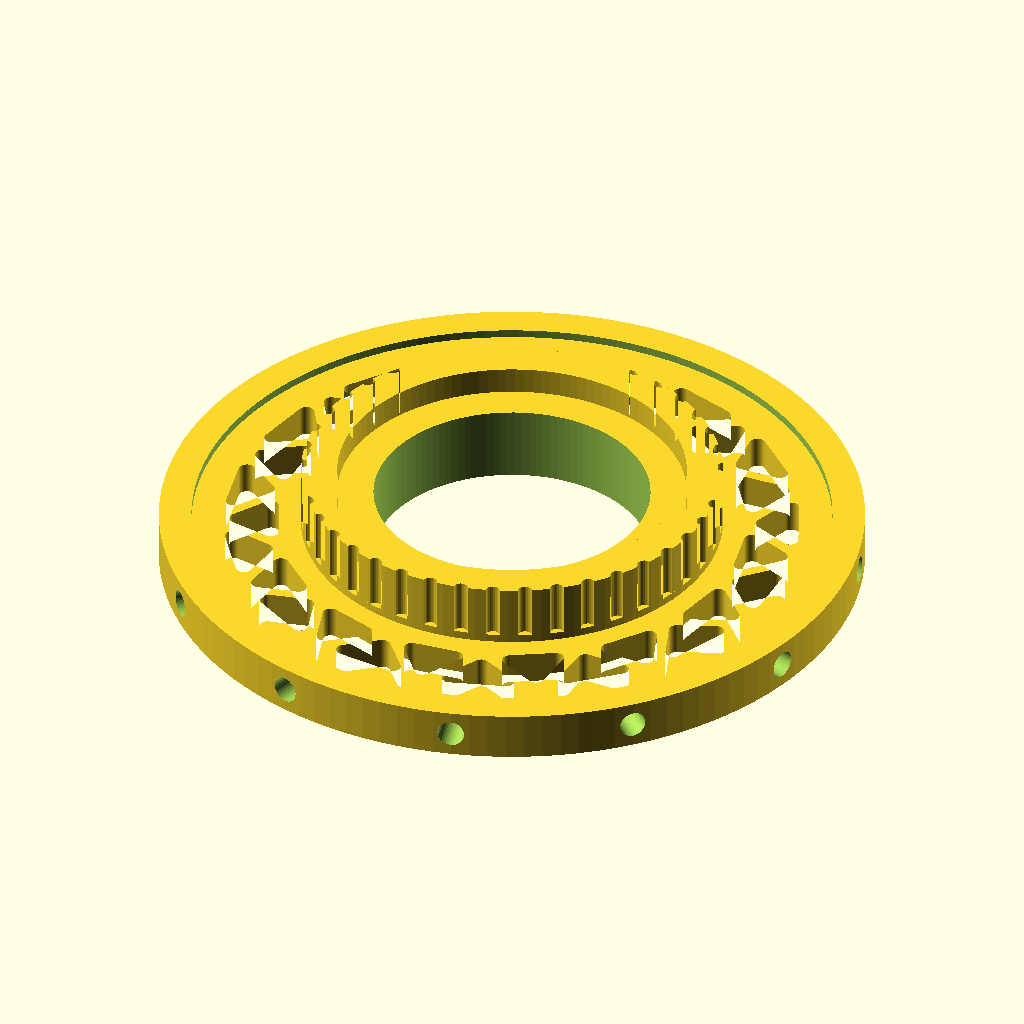
Cell 1 — every parameter at its default value.
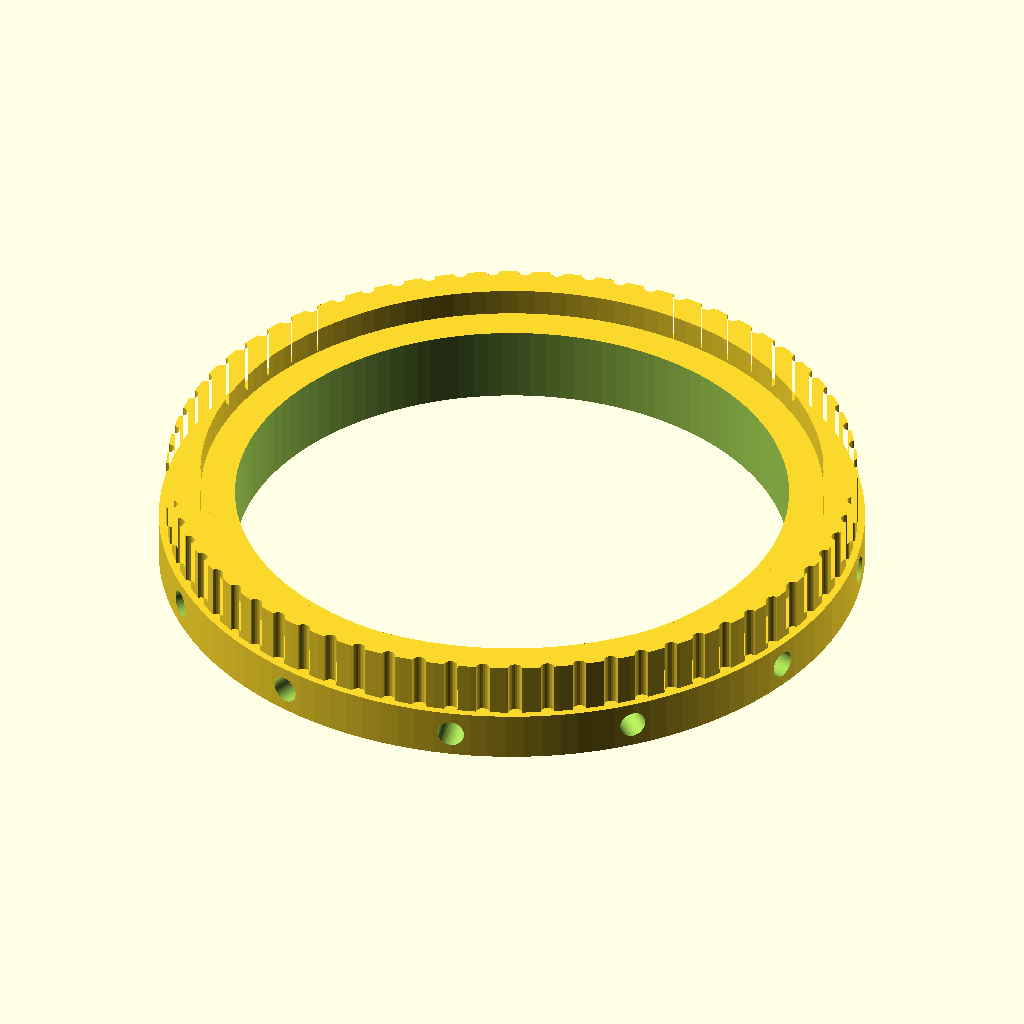
Cell 2: bore_d = 102 (everything else at default).
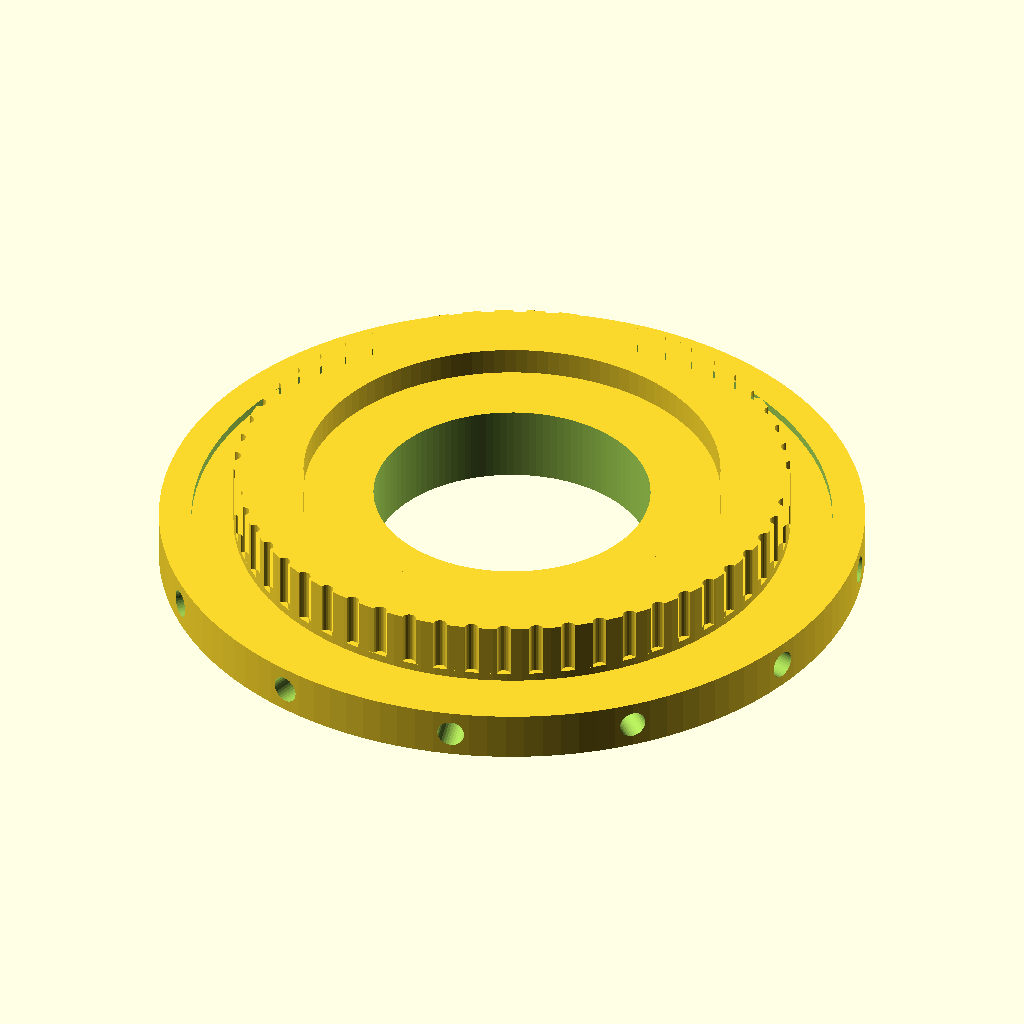
Cell 3 — gear_extra_r set to 26, the other parameters unchanged.
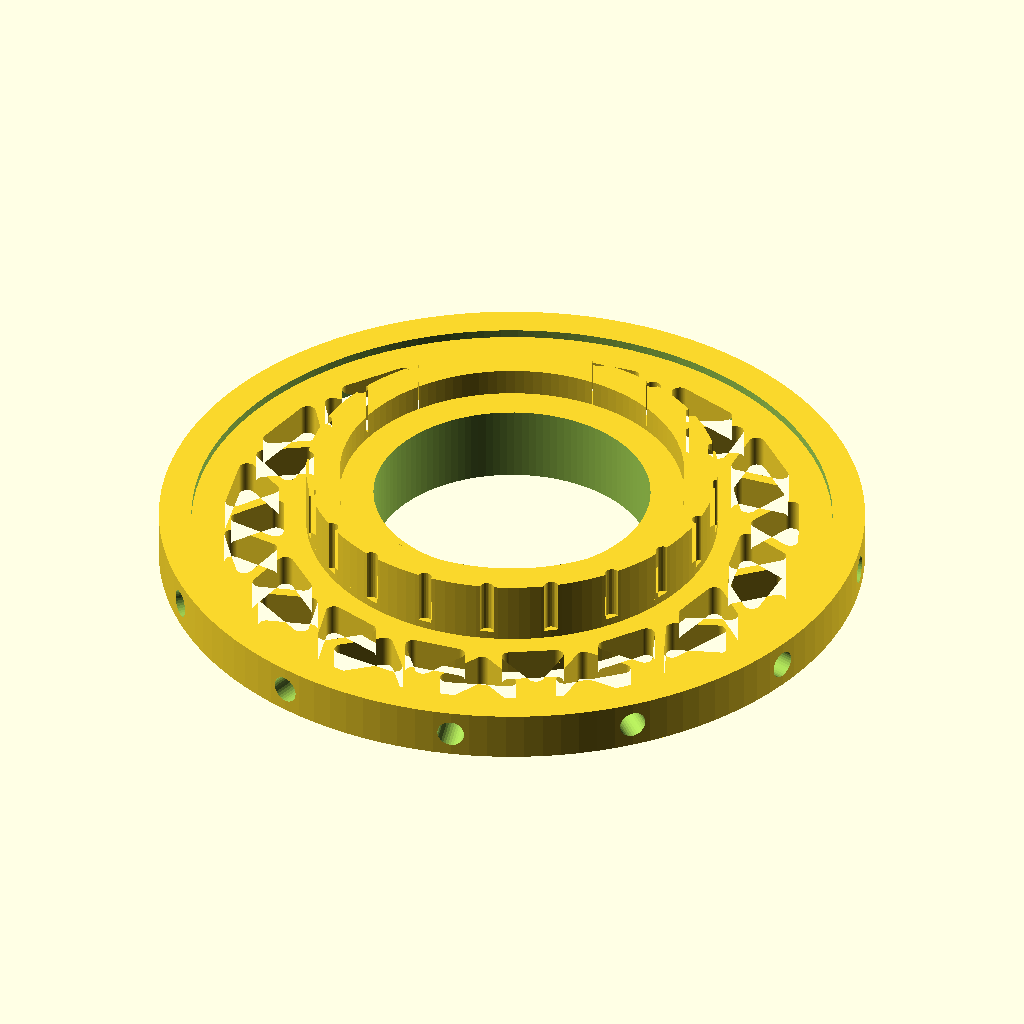
Cell 4 — belt_pitch set to 12, the other parameters unchanged.
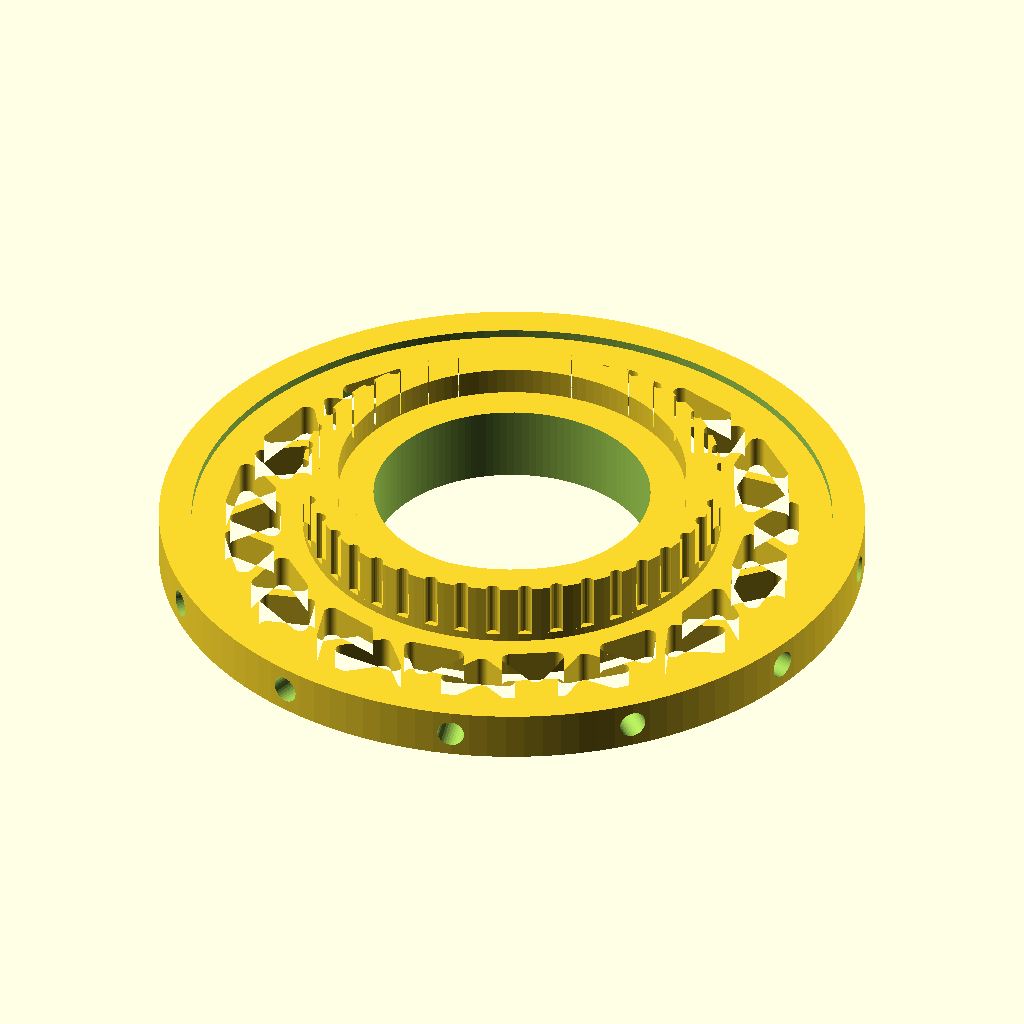
Cell 5: pitch_offset = 1.2 (everything else at default).
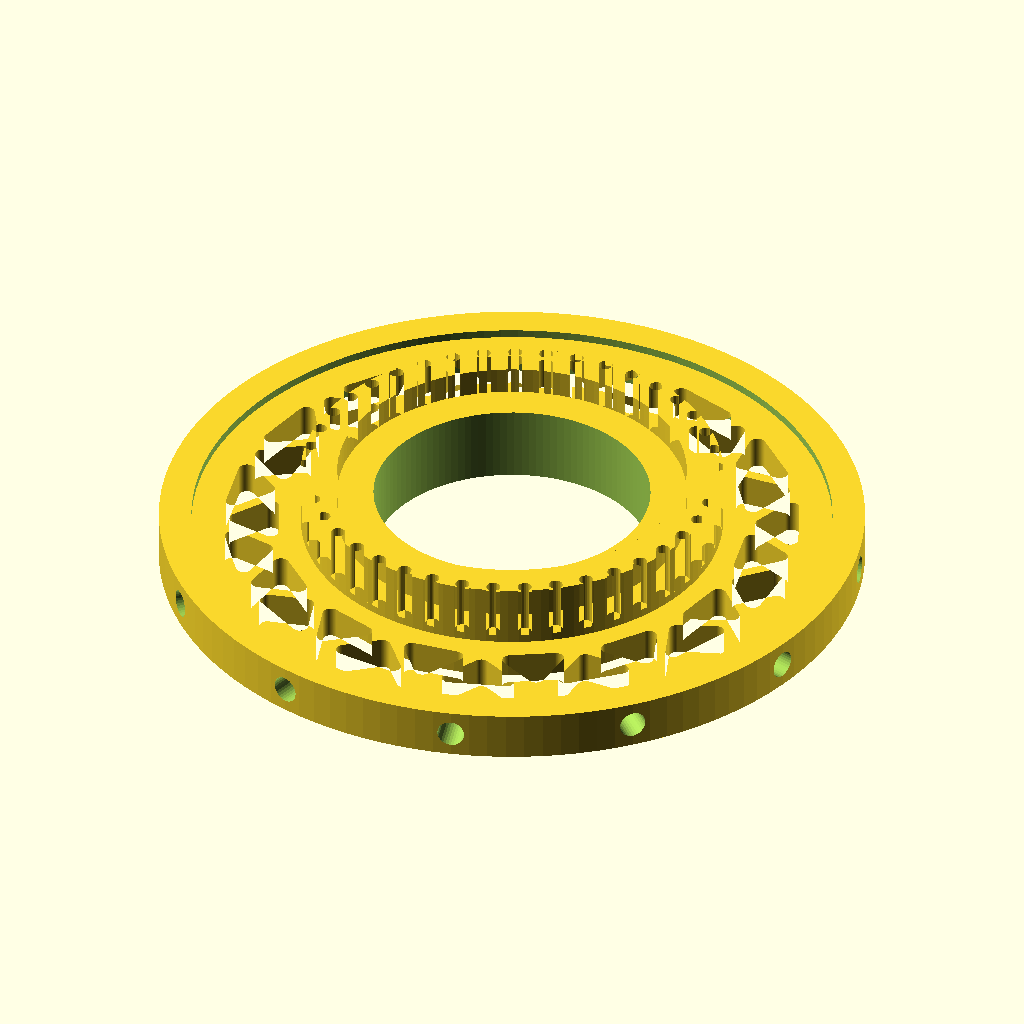
Cell 6: tooth_depth = 2.4 (everything else at default).
The same orthographic view direction (rotation 55°, 0°, 25°; colour scheme Cornfield) for every cell, with the view re-fitted per cell, so scale and position can differ between cells.
Source of the model, physical robot/3D print/wheel_scad.scad:
// ---------- Parameters ----------
bore_d        = 51;     // central opening diameter
gear_extra_r  = 13;     // gear outer radius = bore radius + this
belt_pitch    = 6;      // T5
pitch_offset  = 0.6;    // T5 pulley OD = pitch diameter - 0.6
tooth_depth   = 1.2;    // T5 tooth height
tooth_r       = 1.3;    // groove radius (clearance incl.)

wheel_r       = 65;     // outer radius of wheel
wheel_w       = 9;      // width of rim/hub body
web_t         = 6;      // thickness of web between hub and rim
rim_radial    = 6;      // radial thickness of rim
gear_h        = 10;     // toothed section standing up above the wheel

step_drop     = 5;      // inner part of the raised section sits this much lower than the teeth
step_split    = 0.5;    // 0.5 = inner half (radially) is lowered

screw_r       = 2.5;    // radial screw hole radius
screw_depth   = 12;     // how far holes go inwards from the edge
screw_count   = 12;

truss_count   = 15;     // number of triangle pairs around the web
truss_rib     = 2;      // width of the ribs left between cutouts
truss_corner  = 1.5;    // rounding on cutout corners (reduces stress points)
web_margin    = 4;      // solid margin kept next to hub and rim

$fn = 120;

// ---------- Derived ----------
bore_r    = bore_d / 2;
target_od = 2 * (bore_r + gear_extra_r);
teeth_n   = round((target_od + pitch_offset) * PI / belt_pitch);
pitch_d   = teeth_n * belt_pitch / PI;
gear_od   = pitch_d - pitch_offset;
gear_r    = gear_od / 2;
rim_in_r  = wheel_r - rim_radial;
split_r   = bore_r + (gear_r - bore_r) * step_split;
echo(str("T5 teeth: ", teeth_n, "  Gear OD: ", gear_od, " mm"));

// ---------- 2D toothed profile ----------
module t5_profile() {
    difference() {
        circle(r = gear_r);
        for (i = [0 : teeth_n - 1])
            rotate(i * 360 / teeth_n)
                translate([gear_r - tooth_depth + tooth_r, 0])
                    circle(r = tooth_r, $fn = 24);
    }
}

// ---------- Truss pattern (triangles alternating up/down) ----------
module truss_cutouts() {
    ri = gear_r + web_margin;
    ro = rim_in_r - web_margin;
    s  = 360 / truss_count;
    function P(r, a) = [r * cos(a), r * sin(a)];

    for (k = [0 : truss_count - 1]) {
        a = k * s;
        // triangle with base on inner ring, tip pointing outward
        shrink_round([P(ri, a), P(ri, a + s), P(ro, a + s / 2)]);
        // triangle with base on outer ring, tip pointing inward
        shrink_round([P(ro, a + s / 2), P(ro, a + 1.5 * s), P(ri, a + s)]);
    }
}

// shrinks a polygon so the ribs between neighbours are truss_rib wide, with rounded corners
module shrink_round(pts) {
    offset(r = truss_corner)
        offset(delta = -(truss_rib / 2 + truss_corner))
            polygon(pts);
}

// ---------- Wheel ----------
module wheel() {
    difference() {
        union() {
            // hub (plain cylinder below the raised section)
            cylinder(r = gear_r, h = wheel_w);

            // raised section, outer ring with T5 teeth at full height
            translate([0, 0, wheel_w])
                linear_extrude(height = gear_h)
                    difference() {
                        t5_profile();
                        circle(r = split_r);
                    }

            // raised section, inner part stepped down
            translate([0, 0, wheel_w])
                linear_extrude(height = gear_h - step_drop)
                    circle(r = split_r);

            // web with truss cutouts
            translate([0, 0, (wheel_w - web_t) / 2])
                linear_extrude(height = web_t)
                    difference() {
                        circle(r = rim_in_r + 1);
                        truss_cutouts();
                    }

            // rim
            difference() {
                cylinder(r = wheel_r, h = wheel_w);
                translate([0, 0, -1]) cylinder(r = rim_in_r, h = wheel_w + 2);
            }
        }

        // central bore through everything
        translate([0, 0, -1]) cylinder(r = bore_r, h = wheel_w + gear_h + 2);

        // radial screw holes going inwards from the outer edge
        for (i = [0 : screw_count - 1])
            rotate([0, 0, i * 360 / screw_count + 180 / screw_count])
                translate([wheel_r - screw_depth, 0, wheel_w / 2])
                    rotate([0, 90, 0])
                        cylinder(r = screw_r, h = screw_depth + 1, $fn = 32);
    }
}

wheel();
Customizer parameters (derived from the source; name, type, default, range or options):
bore_d: number, default 51
gear_extra_r: number, default 13
belt_pitch: number, default 6
pitch_offset: number, default 0.6
tooth_depth: number, default 1.2
tooth_r: number, default 1.3
wheel_r: number, default 65
wheel_w: number, default 9
web_t: number, default 6
rim_radial: number, default 6
gear_h: number, default 10
step_drop: number, default 5
step_split: number, default 0.5
screw_r: number, default 2.5
screw_depth: number, default 12
screw_count: number, default 12
truss_count: number, default 15
truss_rib: number, default 2
truss_corner: number, default 1.5
web_margin: number, default 4
